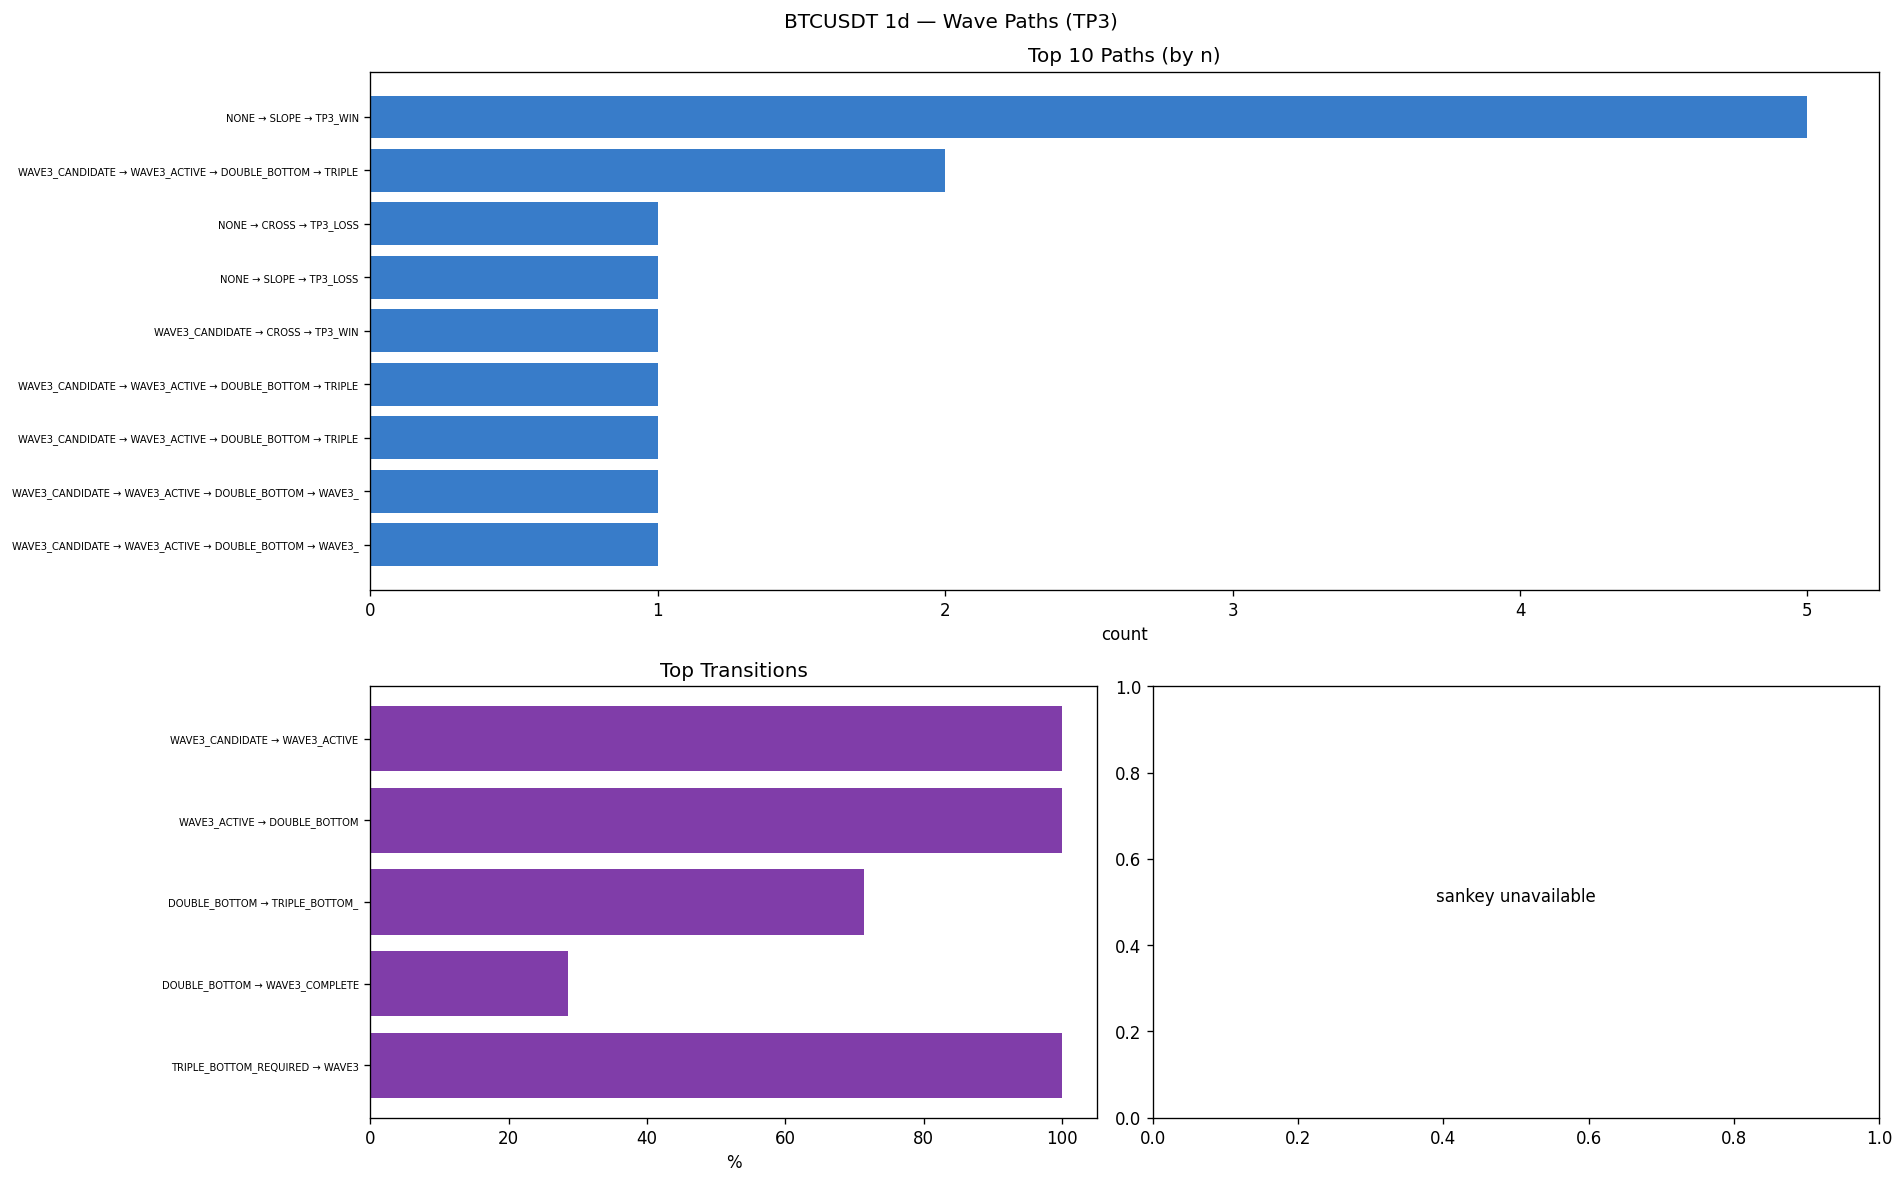

The data file committed next to this chart (first rows):
timestamp, path, success, return_pct, expectancy_group
2025-09-28, NONE → SLOPE → TP3_WIN, True, 3, SLOPE|OTHER|40+
2025-10-21, NONE → SLOPE → TP3_WIN, True, 3, SLOPE|OTHER|20-39
2025-10-26, NONE → CROSS → TP3_LOSS, False, -3, CROSS|OTHER|10-19
2025-11-23, NONE → SLOPE → TP3_WIN, True, 3, SLOPE|OTHER|10-19
2025-12-22, NONE → SLOPE → TP3_WIN, True, 3, SLOPE|OTHER|20-39
2026-01-01, NONE → SLOPE → TP3_WIN, True, 3, SLOPE|OTHER|20-39
2026-01-27, NONE → SLOPE → TP3_LOSS, False, -3, SLOPE|OTHER|10-19
2026-02-09, WAVE3_CANDIDATE → WAVE3_ACTIVE → DOUBLE_…, False, -3, SLOPE|TRIPLE_BOTTOM_REQUIRED|40+
2026-02-16, WAVE3_CANDIDATE → WAVE3_ACTIVE → DOUBLE_…, False, -3, SLOPE|TRIPLE_BOTTOM_REQUIRED|40+
2026-02-27, WAVE3_CANDIDATE → WAVE3_ACTIVE → DOUBLE_…, True, 3, SLOPE|TRIPLE_BOTTOM_REQUIRED|20-39
2026-03-03, WAVE3_CANDIDATE → WAVE3_ACTIVE → DOUBLE_…, True, 3, SLOPE|TRIPLE_BOTTOM_REQUIRED|20-39
2026-04-06, WAVE3_CANDIDATE → CROSS → TP3_WIN, True, 3, CROSS|WAVE3_CANDIDATE|<10
2026-05-03, WAVE3_CANDIDATE → WAVE3_ACTIVE → DOUBLE_…, True, 3, SLOPE|WAVE3_COMPLETED|20-39
2026-05-25, WAVE3_CANDIDATE → WAVE3_ACTIVE → DOUBLE_…, False, -3, SLOPE|OTHER|<10
